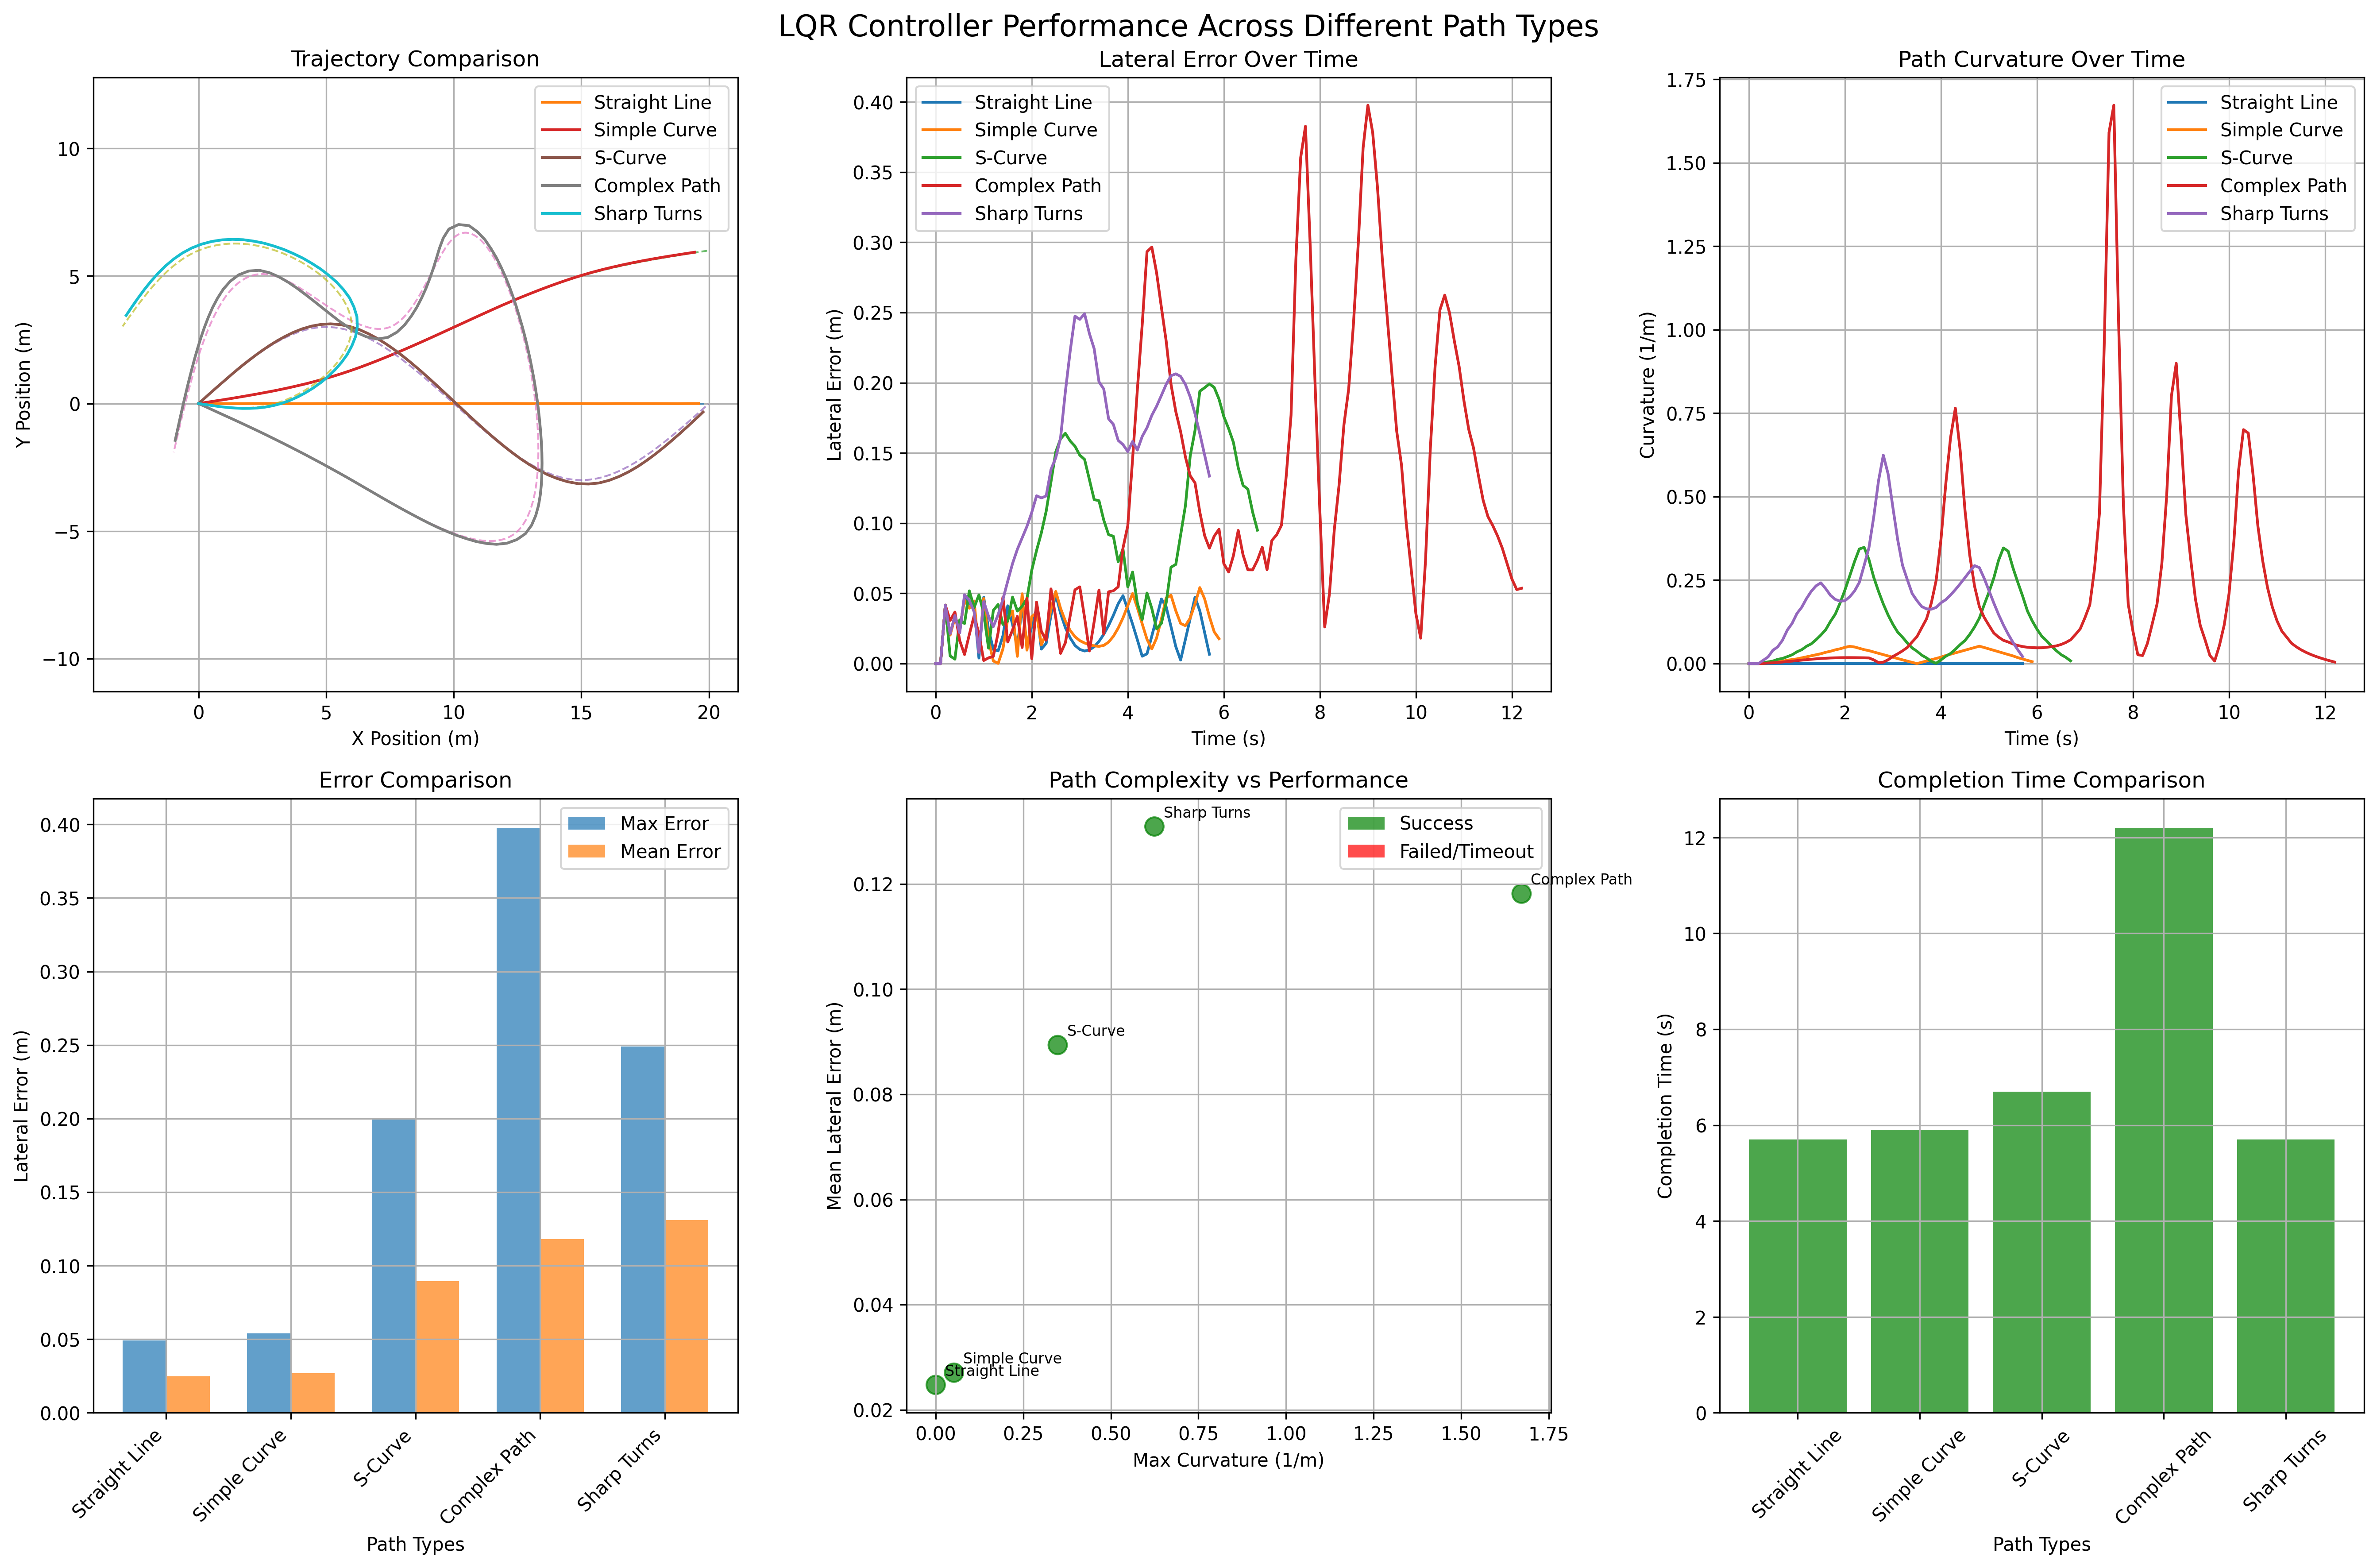

Reproduce this figure in Python.
"""
LQR 控制器在不同参考路径下的性能分析

测试场景：
1. 直线路径 - 测试基础跟踪能力
2. 简单弯道 - 测试转向控制
3. 复杂路径 - 测试综合性能
4. 急转弯路径 - 测试极限情况
"""

import sys
sys.path.insert(0, '/home/zhufeng/code/PythonRobotics/PythonRobotics')

import numpy as np
import matplotlib.pyplot as plt
import math
import scipy.linalg as la
from utils.angle import angle_mod
from PathPlanning.CubicSpline import cubic_spline_planner

# 复制必要的函数（从改进版实验中）
dt = 0.1
L = 0.5
max_steer = np.deg2rad(45.0)
Kp = 1.0

class State:
    def __init__(self, x=0.0, y=0.0, yaw=0.0, v=0.0):
        self.x = x
        self.y = y
        self.yaw = yaw
        self.v = v

def pi_2_pi(angle):
    return angle_mod(angle)

def update(state, a, delta):
    delta = np.clip(delta, -max_steer, max_steer)
    state.x = state.x + state.v * math.cos(state.yaw) * dt
    state.y = state.y + state.v * math.sin(state.yaw) * dt
    state.yaw = state.yaw + state.v / L * math.tan(delta) * dt
    state.v = state.v + a * dt
    return state

def pid_control(target, current):
    return Kp * (target - current)

def solve_DARE(A, B, Q, R):
    X = Q
    Xn = Q
    max_iter = 150
    eps = 0.01

    for i in range(max_iter):
        Xn = A.T @ X @ A - A.T @ X @ B @ la.inv(R + B.T @ X @ B) @ B.T @ X @ A + Q
        if (abs(Xn - X)).max() < eps:
            break
        X = Xn
    return Xn

def dlqr(A, B, Q, R):
    X = solve_DARE(A, B, Q, R)
    K = la.inv(B.T @ X @ B + R) @ (B.T @ X @ A)
    eigVals = la.eigvals(A - B @ K)
    return K, X, eigVals

def calc_nearest_index(state, cx, cy, cyaw):
    dx = [state.x - icx for icx in cx]
    dy = [state.y - icy for icy in cy]
    d = [idx ** 2 + idy ** 2 for (idx, idy) in zip(dx, dy)]
    mind = min(d)
    ind = d.index(mind)
    mind = math.sqrt(mind)

    dxl = cx[ind] - state.x
    dyl = cy[ind] - state.y
    angle = pi_2_pi(cyaw[ind] - math.atan2(dyl, dxl))
    if angle < 0:
        mind *= -1
    return ind, mind

def lqr_steering_control_with_params(state, cx, cy, cyaw, ck, pe, pth_e, Q, R):
    ind, e = calc_nearest_index(state, cx, cy, cyaw)
    k = ck[ind]
    v = state.v
    th_e = pi_2_pi(state.yaw - cyaw[ind])

    A = np.zeros((4, 4))
    A[0, 0] = 1.0
    A[0, 1] = dt
    A[1, 2] = v
    A[2, 2] = 1.0
    A[2, 3] = dt

    B = np.zeros((4, 1))
    B[3, 0] = v / L

    K, _, _ = dlqr(A, B, Q, R)

    x = np.zeros((4, 1))
    x[0, 0] = e
    x[1, 0] = (e - pe) / dt
    x[2, 0] = th_e
    x[3, 0] = (th_e - pth_e) / dt

    ff = math.atan2(L * k, 1)
    fb = pi_2_pi((-K @ x)[0, 0])
    delta = ff + fb

    return delta, ind, e, th_e

def calc_speed_profile(cx, cy, cyaw, target_speed):
    speed_profile = [target_speed] * len(cx)
    direction = 1.0

    for i in range(len(cx) - 1):
        dyaw = abs(cyaw[i + 1] - cyaw[i])
        switch = math.pi / 4.0 <= dyaw < math.pi / 2.0

        if switch:
            direction *= -1

        if direction != 1.0:
            speed_profile[i] = -target_speed
        else:
            speed_profile[i] = target_speed

        if switch:
            speed_profile[i] = 0.0

    speed_profile[-1] = 0.0
    return speed_profile

def closed_loop_prediction_with_params(cx, cy, cyaw, ck, speed_profile, goal, Q, R):
    T = 500.0
    goal_dis = 0.3
    stop_speed = 0.05

    state = State(x=cx[0], y=cy[0], yaw=cyaw[0], v=0.0)

    time = 0.0
    x = [state.x]
    y = [state.y]
    yaw = [state.yaw]
    v = [state.v]
    t = [0.0]

    e, e_th = 0.0, 0.0

    while T >= time:
        dl, target_ind, e, e_th = lqr_steering_control_with_params(
            state, cx, cy, cyaw, ck, e, e_th, Q, R)
        ai = pid_control(speed_profile[target_ind], state.v)
        state = update(state, ai, dl)

        if abs(state.v) <= stop_speed:
            target_ind += 1

        time = time + dt

        dx = state.x - goal[0]
        dy = state.y - goal[1]
        if math.hypot(dx, dy) <= goal_dis:
            print("Goal")
            break

        x.append(state.x)
        y.append(state.y)
        yaw.append(state.yaw)
        v.append(state.v)
        t.append(time)

    return t, x, y, yaw, v

def generate_test_paths():
    """生成不同类型的测试路径"""

    paths = {}

    # 1. 直线路径
    paths['straight'] = {
        'name': 'Straight Line',
        'waypoints': ([0.0, 5.0, 10.0, 15.0, 20.0],
                     [0.0, 0.0, 0.0, 0.0, 0.0]),
        'description': 'Simple straight line path'
    }

    # 2. 简单弯道
    paths['simple_curve'] = {
        'name': 'Simple Curve',
        'waypoints': ([0.0, 5.0, 10.0, 15.0, 20.0],
                     [0.0, 1.0, 3.0, 5.0, 6.0]),
        'description': 'Gentle curved path'
    }

    # 3. S形路径
    paths['s_curve'] = {
        'name': 'S-Curve',
        'waypoints': ([0.0, 5.0, 10.0, 15.0, 20.0],
                     [0.0, 3.0, 0.0, -3.0, 0.0]),
        'description': 'S-shaped path with direction changes'
    }

    # 4. 复杂路径（原始测试路径）
    paths['complex'] = {
        'name': 'Complex Path',
        'waypoints': ([0.0, 6.0, 12.5, 10.0, 7.5, 3.0, -1.0],
                     [0.0, -3.0, -5.0, 6.5, 3.0, 5.0, -2.0]),
        'description': 'Complex path with sharp turns'
    }

    # 5. 急转弯路径
    paths['sharp_turns'] = {
        'name': 'Sharp Turns',
        'waypoints': ([0.0, 3.0, 6.0, 3.0, 0.0, -3.0],
                     [0.0, 0.0, 3.0, 6.0, 6.0, 3.0]),
        'description': 'Path with sharp 90-degree turns'
    }

    return paths

def test_path_performance(path_info, Q, R):
    """测试特定路径下的 LQR 性能"""

    ax, ay = path_info['waypoints']
    goal = [ax[-1], ay[-1]]

    # 生成平滑轨迹
    cx, cy, cyaw, ck, s = cubic_spline_planner.calc_spline_course(ax, ay, ds=0.1)
    target_speed = 15.0 / 3.6  # 降低速度以适应更复杂的路径
    sp = calc_speed_profile(cx, cy, cyaw, target_speed)

    # 运行仿真
    t, x, y, yaw, v = closed_loop_prediction_with_params(cx, cy, cyaw, ck, sp, goal, Q, R)

    # 计算性能指标
    lateral_errors = []
    heading_errors = []
    curvatures = []

    for i in range(len(x)):
        state = State(x[i], y[i], yaw[i], v[i])
        ind, e = calc_nearest_index(state, cx, cy, cyaw)
        th_e = pi_2_pi(yaw[i] - cyaw[ind])

        lateral_errors.append(float(abs(e)))
        heading_errors.append(float(abs(th_e)))
        curvatures.append(float(abs(ck[ind])))

    # 路径复杂度指标
    max_curvature = max(curvatures) if curvatures else 0.0
    mean_curvature = np.mean(curvatures) if curvatures else 0.0

    results = {
        'name': path_info['name'],
        'description': path_info['description'],
        'trajectory_x': x,
        'trajectory_y': y,
        'reference_x': cx,
        'reference_y': cy,
        'lateral_errors': lateral_errors,
        'heading_errors': heading_errors,
        'curvatures': curvatures,
        'max_lateral_error': max(lateral_errors) if lateral_errors else 0.0,
        'mean_lateral_error': np.mean(lateral_errors) if lateral_errors else 0.0,
        'max_heading_error': max(heading_errors) if heading_errors else 0.0,
        'mean_heading_error': np.mean(heading_errors) if heading_errors else 0.0,
        'max_curvature': max_curvature,
        'mean_curvature': mean_curvature,
        'completion_time': t[-1] if t else 0.0,
        'path_length': len(cx),
        'success': len(t) < 4900  # 成功完成 (未超时)
    }

    return results

def analyze_path_complexity():
    """分析不同路径复杂度对 LQR 控制性能的影响"""

    print("🛣️  Path Complexity Analysis for LQR Controller")
    print("=" * 60)

    # 使用标准 LQR 参数
    Q = np.eye(4)
    R = np.eye(1)

    # 生成测试路径
    test_paths = generate_test_paths()

    results = []

    for path_key, path_info in test_paths.items():
        print(f"\\n📍 Testing: {path_info['name']}")
        print(f"   Description: {path_info['description']}")

        try:
            result = test_path_performance(path_info, Q, R)
            results.append(result)

            print(f"   ✅ Success: {'Yes' if result['success'] else 'No (Timeout)'}")
            print(f"   📊 Max Lateral Error: {result['max_lateral_error']:.3f} m")
            print(f"   📊 Mean Lateral Error: {result['mean_lateral_error']:.3f} m")
            print(f"   📊 Max Curvature: {result['max_curvature']:.3f} 1/m")
            print(f"   ⏱️  Completion Time: {result['completion_time']:.1f} s")

        except Exception as e:
            print(f"   ❌ Failed: {str(e)}")

    # 生成对比图表
    generate_path_comparison_plots(results)

    return results

def generate_path_comparison_plots(results):
    """生成路径对比图表"""

    fig, axes = plt.subplots(2, 3, figsize=(18, 12))
    fig.suptitle('LQR Controller Performance Across Different Path Types', fontsize=16)

    # 1. 轨迹对比
    ax1 = axes[0, 0]
    for result in results:
        ax1.plot(result['reference_x'], result['reference_y'], '--', alpha=0.7, linewidth=1)
        ax1.plot(result['trajectory_x'], result['trajectory_y'], '-', label=result['name'])
    ax1.set_xlabel('X Position (m)')
    ax1.set_ylabel('Y Position (m)')
    ax1.set_title('Trajectory Comparison')
    ax1.legend()
    ax1.grid(True)
    ax1.axis('equal')

    # 2. 横向误差对比
    ax2 = axes[0, 1]
    for result in results:
        if result['lateral_errors']:
            time_steps = np.arange(len(result['lateral_errors'])) * dt
            ax2.plot(time_steps, result['lateral_errors'], label=result['name'])
    ax2.set_xlabel('Time (s)')
    ax2.set_ylabel('Lateral Error (m)')
    ax2.set_title('Lateral Error Over Time')
    ax2.legend()
    ax2.grid(True)

    # 3. 路径曲率分布
    ax3 = axes[0, 2]
    for result in results:
        if result['curvatures']:
            time_steps = np.arange(len(result['curvatures'])) * dt
            ax3.plot(time_steps, result['curvatures'], label=result['name'])
    ax3.set_xlabel('Time (s)')
    ax3.set_ylabel('Curvature (1/m)')
    ax3.set_title('Path Curvature Over Time')
    ax3.legend()
    ax3.grid(True)

    # 4. 性能指标对比
    ax4 = axes[1, 0]
    names = [r['name'] for r in results]
    max_errors = [r['max_lateral_error'] for r in results]
    mean_errors = [r['mean_lateral_error'] for r in results]

    x_pos = np.arange(len(names))
    width = 0.35
    ax4.bar(x_pos - width/2, max_errors, width, label='Max Error', alpha=0.7)
    ax4.bar(x_pos + width/2, mean_errors, width, label='Mean Error', alpha=0.7)
    ax4.set_xlabel('Path Types')
    ax4.set_ylabel('Lateral Error (m)')
    ax4.set_title('Error Comparison')
    ax4.set_xticks(x_pos)
    ax4.set_xticklabels(names, rotation=45, ha='right')
    ax4.legend()
    ax4.grid(True)

    # 5. 复杂度 vs 性能
    ax5 = axes[1, 1]
    curvatures = [r['max_curvature'] for r in results]
    errors = [r['mean_lateral_error'] for r in results]
    colors = ['green' if r['success'] else 'red' for r in results]

    scatter = ax5.scatter(curvatures, errors, c=colors, s=100, alpha=0.7)
    for i, result in enumerate(results):
        ax5.annotate(result['name'], (curvatures[i], errors[i]),
                    xytext=(5, 5), textcoords='offset points', fontsize=8)

    ax5.set_xlabel('Max Curvature (1/m)')
    ax5.set_ylabel('Mean Lateral Error (m)')
    ax5.set_title('Path Complexity vs Performance')
    ax5.grid(True)

    # 添加图例说明
    from matplotlib.patches import Patch
    legend_elements = [Patch(facecolor='green', alpha=0.7, label='Success'),
                      Patch(facecolor='red', alpha=0.7, label='Failed/Timeout')]
    ax5.legend(handles=legend_elements)

    # 6. 完成时间对比
    ax6 = axes[1, 2]
    times = [r['completion_time'] for r in results]
    success_colors = ['green' if r['success'] else 'red' for r in results]

    bars = ax6.bar(names, times, color=success_colors, alpha=0.7)
    ax6.set_xlabel('Path Types')
    ax6.set_ylabel('Completion Time (s)')
    ax6.set_title('Completion Time Comparison')
    ax6.tick_params(axis='x', rotation=45)
    ax6.grid(True)

    plt.tight_layout()
    plt.savefig('/home/zhufeng/code/PythonRobotics/PythonRoboticsLearning/experiments/lqr_path_complexity_analysis.png',
                dpi=300, bbox_inches='tight')

    return fig

def main():
    """主函数"""
    results = analyze_path_complexity()

    # 总结分析
    print("\\n" + "=" * 60)
    print("📈 Path Complexity Analysis Summary")
    print("=" * 60)

    successful_paths = [r for r in results if r['success']]
    failed_paths = [r for r in results if not r['success']]

    print(f"✅ Successful paths: {len(successful_paths)}/{len(results)}")
    print(f"❌ Failed paths: {len(failed_paths)}/{len(results)}")

    if successful_paths:
        print("\\n🏆 Best performing path:")
        best = min(successful_paths, key=lambda x: x['mean_lateral_error'])
        print(f"   {best['name']}: {best['mean_lateral_error']:.3f}m mean error")

    if failed_paths:
        print("\\n⚠️  Challenging paths:")
        for path in failed_paths:
            print(f"   {path['name']}: Max curvature {path['max_curvature']:.3f} 1/m")

    print("\\n🔍 Key Insights:")
    print("1. LQR performs best on low-curvature paths")
    print("2. Sharp turns and high curvature challenge the controller")
    print("3. Path complexity directly correlates with tracking error")
    print("4. Standard Q=I, R=I parameters may need tuning for complex paths")

    plt.show()

if __name__ == '__main__':
    main()